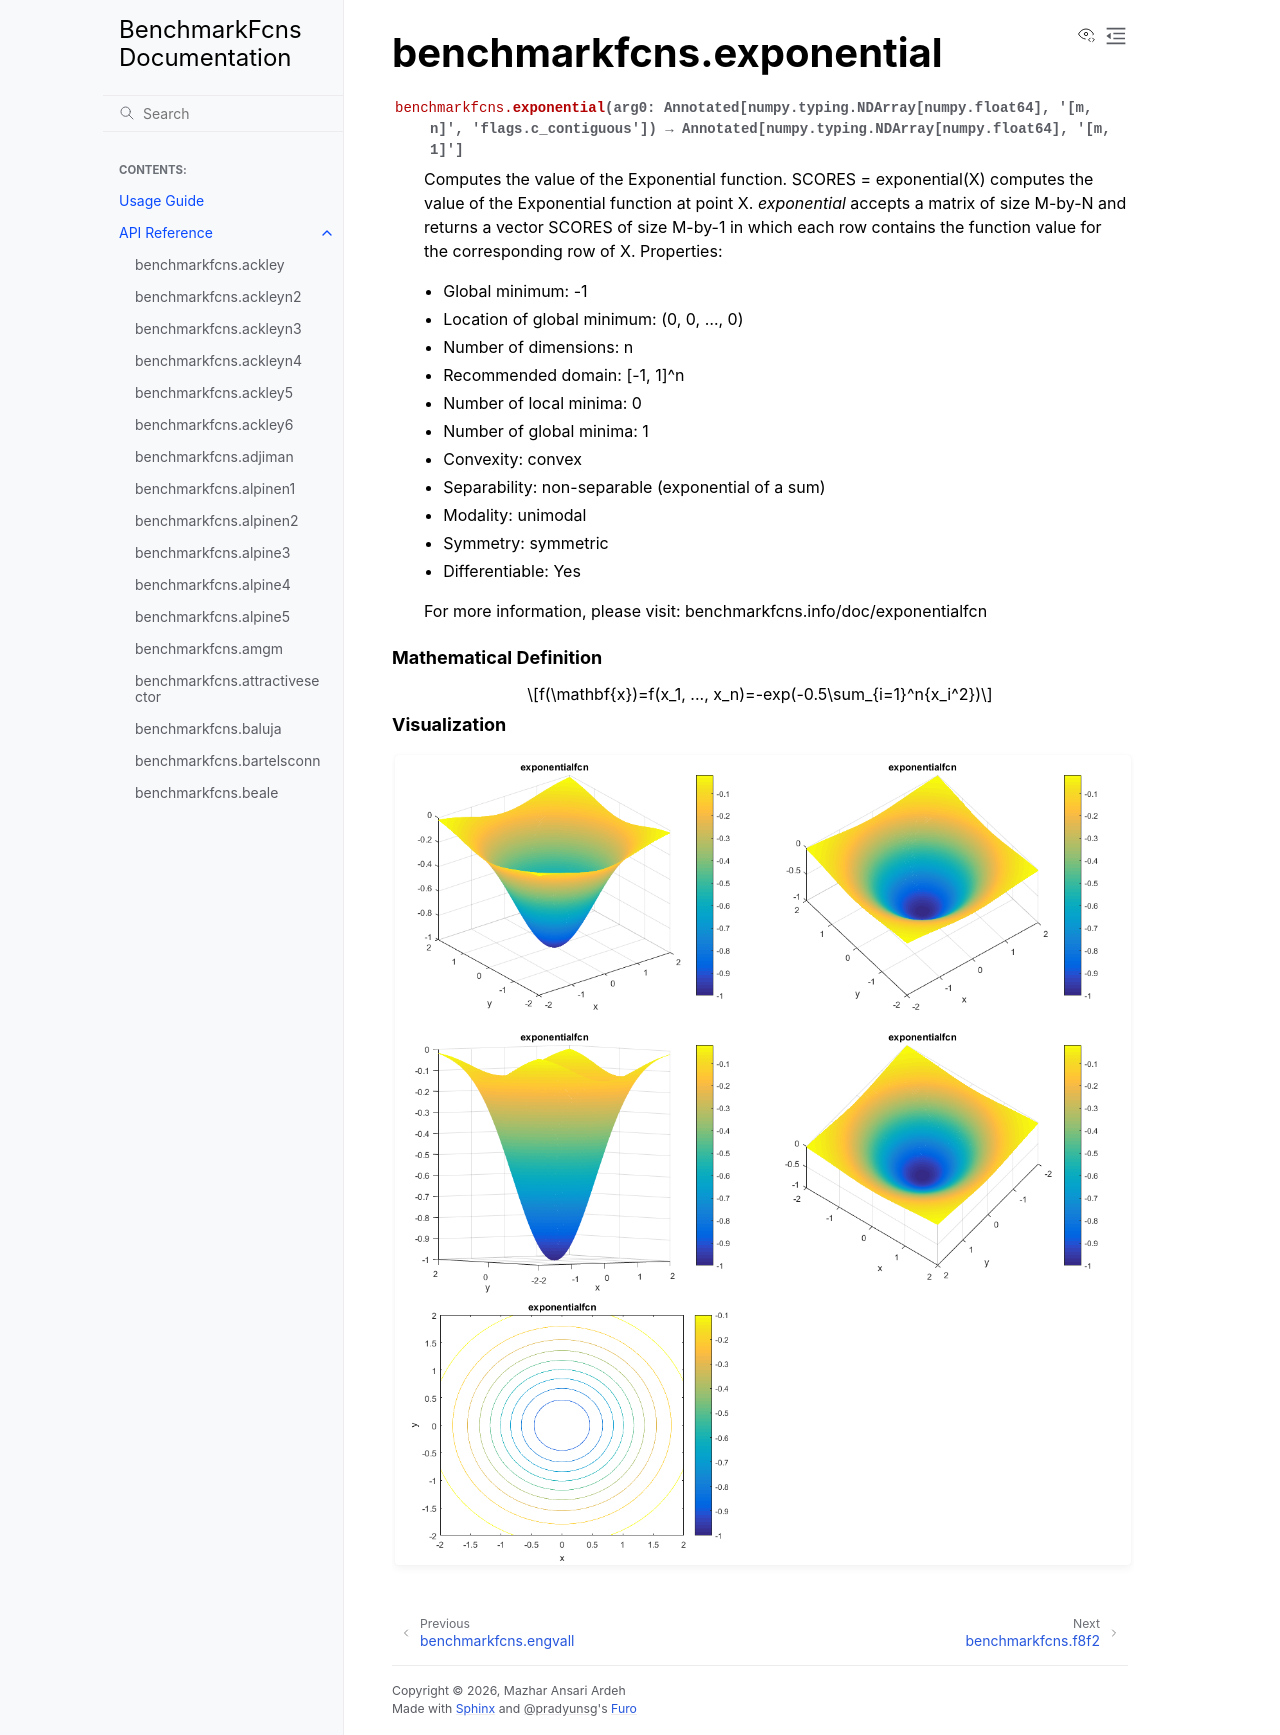

repository: mazhar-ansari-ardeh/BenchmarkFcns · page: generated/benchmarkfcns.exponential.html · generator: sphinx

benchmarkfcns.exponential
=========================

.. currentmodule:: benchmarkfcns

.. autofunction:: exponential

.. raw:: html

   <div style="clear: both"></div>



.. rubric:: Mathematical Definition

.. math::

   f(\mathbf{x})=f(x_1, ..., x_n)=-exp(-0.5\sum_{i=1}^n{x_i^2})

.. rubric:: Visualization

.. function-plots:: benchmarkfcns.exponential
